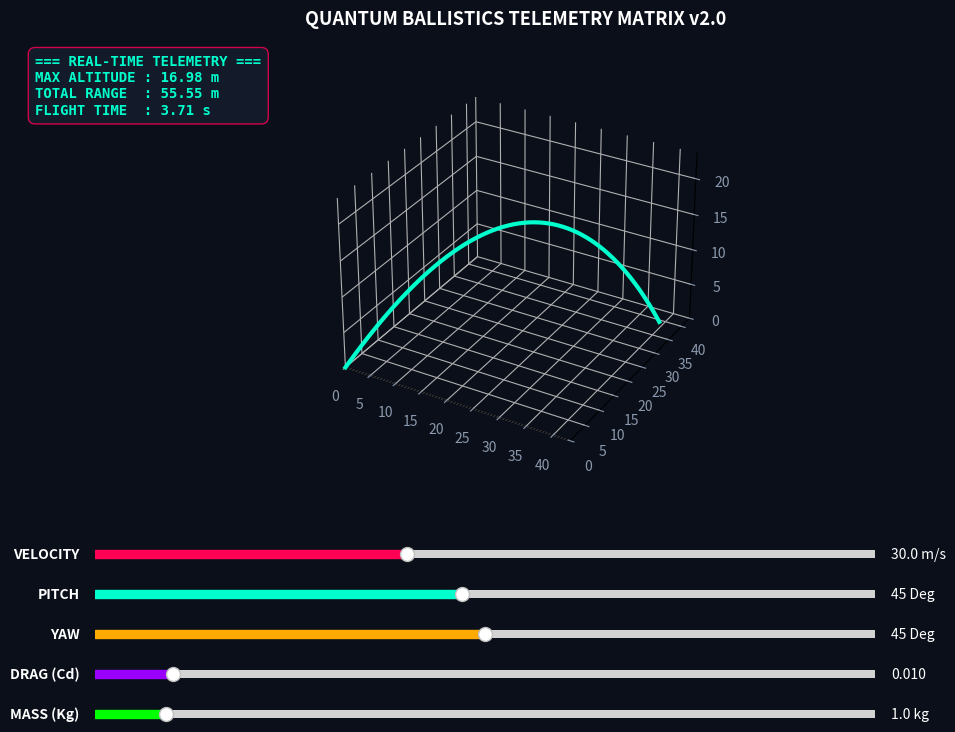

The script that saved this image:
import math
import matplotlib.pyplot as plt
from matplotlib.widgets import Slider

def calculate_3d_trajectory(v0, pitch, yaw, drag, mass):
    g, dt = 9.81, 0.01
    pitch_rad, yaw_rad = math.radians(pitch), math.radians(yaw)
    
    # Velocity Vector Components
    vz = v0 * math.sin(pitch_rad)
    v_ground = v0 * math.cos(pitch_rad)
    vx = v_ground * math.cos(yaw_rad)
    vy = v_ground * math.sin(yaw_rad)
    
    x, y, z = 0.0, 0.0, 0.0
    x_pts, y_pts, z_pts = [x], [y], [z]
    
    max_z = 0.0
    time_elapsed = 0.0
    
    while z >= 0:
        speed = math.sqrt(vx**2 + vy**2 + vz**2)
        
        # Drag Force F = -drag * speed * velocity_vector
        # Acceleration a = F / mass
        # Gravity only affects the Z axis (az = -g + drag_z/mass)
        ax = -(drag * speed * vx) / mass
        ay = -(drag * speed * vy) / mass
        az = -g - (drag * speed * vz) / mass
        
        vx += ax * dt; vy += ay * dt; vz += az * dt
        x += vx * dt; y += vy * dt; z += vz * dt
        time_elapsed += dt
        
        if z >= 0:
            x_pts.append(x); y_pts.append(y); z_pts.append(z)
            if z > max_z:
                max_z = z
                
    total_range = math.sqrt(x**2 + y**2)
    return x_pts, y_pts, z_pts, max_z, total_range, time_elapsed

# Cyberpunk UI Paint Scheme
fig = plt.figure(figsize=(12, 8), facecolor='#0b0f19')
ax = fig.add_subplot(111, projection='3d', facecolor='#0b0f19')
plt.subplots_adjust(bottom=0.38, left=0.1, right=0.9)

# Initial Calculation
x, y, z, max_height, final_range, flight_time = calculate_3d_trajectory(30, 45, 45, 0.01, 1.0)
line, = ax.plot(x, y, z, lw=3, color='#00ffcc', label='Vector Flight Path')

# Live HUD Analytics Text Box
hud_text = (f"=== REAL-TIME TELEMETRY ===\n"
            f"MAX ALTITUDE : {max_height:.2f} m\n"
            f"TOTAL RANGE  : {final_range:.2f} m\n"
            f"FLIGHT TIME  : {flight_time:.2f} s")
telemetry_box = fig.text(0.1, 0.82, hud_text, color='#00ffcc', fontsize=10, 
                         fontfamily='monospace', fontweight='bold',
                         bbox=dict(facecolor='#161f30', edgecolor='#ff0055', alpha=0.8, boxstyle='round,pad=0.5'))

# Dark Grid Architecture
max_val = max(max(x), max(y), max(z), 10)
ax.set_xlim(0, max_val * 1.1); ax.set_ylim(0, max_val * 1.1); ax.set_zlim(0, max_val * 0.6)
ax.xaxis.label.set_color('#8a99ad'); ax.yaxis.label.set_color('#8a99ad'); ax.zaxis.label.set_color('#8a99ad')
ax.tick_params(colors='#8a99ad')
ax.xaxis.set_pane_color((0.04, 0.06, 0.1, 1.0))
ax.yaxis.set_pane_color((0.04, 0.06, 0.1, 1.0))
ax.zaxis.set_pane_color((0.04, 0.06, 0.1, 1.0))
ax.set_title("QUANTUM BALLISTICS TELEMETRY MATRIX v2.0", color='#ffffff', fontsize=13, fontweight='bold', pad=30)

# Colored Sliders Matrix
slider_bg = '#161f30'
ax_v0 = plt.axes([0.15, 0.26, 0.65, 0.02], facecolor=slider_bg)
ax_pitch = plt.axes([0.15, 0.21, 0.65, 0.02], facecolor=slider_bg)
ax_yaw = plt.axes([0.15, 0.16, 0.65, 0.02], facecolor=slider_bg)
ax_drag = plt.axes([0.15, 0.11, 0.65, 0.02], facecolor=slider_bg)
ax_mass = plt.axes([0.15, 0.06, 0.65, 0.02], facecolor=slider_bg)

s_v0 = Slider(ax_v0, 'VELOCITY', 10.0, 60.0, valinit=30, valfmt='%1.1f m/s', color='#ff0055')
s_pitch = Slider(ax_pitch, 'PITCH', 5.0, 90.0, valinit=45, valfmt='%1.0f Deg', color='#00ffcc')
s_yaw = Slider(ax_yaw, 'YAW', 0.0, 90.0, valinit=45, valfmt='%1.0f Deg', color='#ffaa00')
s_drag = Slider(ax_drag, 'DRAG (Cd)', 0.00, 0.10, valinit=0.01, valfmt='%1.3f', color='#9900ff')
s_mass = Slider(ax_mass, 'MASS (Kg)', 0.1, 10.0, valinit=1.0, valfmt='%1.1f kg', color='#00ff00')

for s in [s_v0, s_pitch, s_yaw, s_drag, s_mass]:
    s.label.set_color('#ffffff')
    s.valtext.set_color('#ffffff')
    s.label.set_fontweight('bold')

def update(val):
    # Recalculate with Mass included
    x_n, y_n, z_n, m_z, f_r, f_t = calculate_3d_trajectory(s_v0.val, s_pitch.val, s_yaw.val, s_drag.val, s_mass.val)
    
    # Update Vector Path
    line.set_xdata(x_n); line.set_ydata(y_n); line.set_3d_properties(z_n)
    
    # Dynamic View Rescaling
    curr_max = max(max(x_n), max(y_n), max(z_n), 10)
    ax.set_xlim(0, curr_max * 1.1); ax.set_ylim(0, curr_max * 1.1); ax.set_zlim(0, curr_max * 0.7)
    
    # Dynamic Telemetry Update
    updated_text = (f"=== REAL-TIME TELEMETRY ===\n"
                    f"MAX ALTITUDE : {m_z:.2f} m\n"
                    f"TOTAL RANGE  : {f_r:.2f} m\n"
                    f"FLIGHT TIME  : {f_t:.2f} s")
    telemetry_box.set_text(updated_text)
    
    fig.canvas.draw_idle()

# Connect triggers
s_v0.on_changed(update); s_pitch.on_changed(update); s_yaw.on_changed(update); s_drag.on_changed(update); s_mass.on_changed(update)

plt.show()
